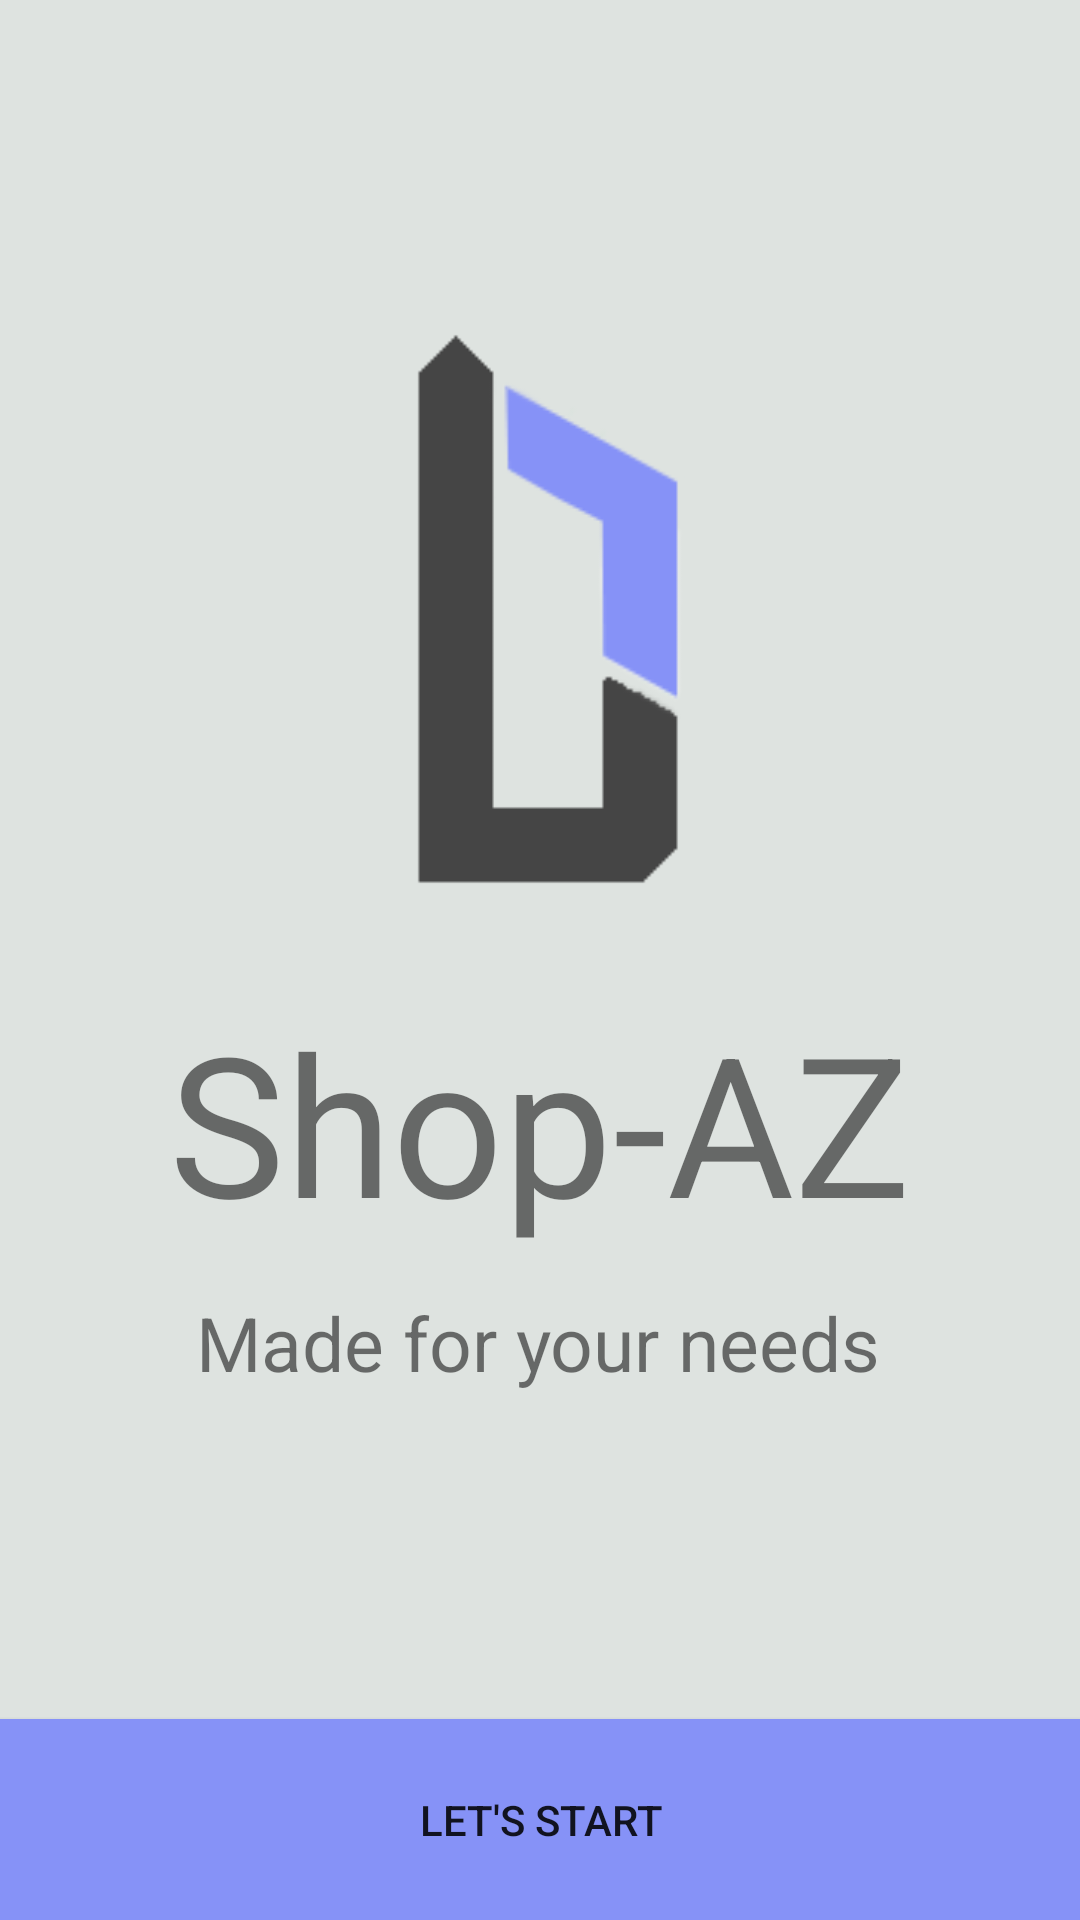

This screen was rendered from an Android layout file. Write that file and the resources it references.
<!-- AndroidManifest.xml: application theme Theme.ShopAZ -->
<!-- res/layout/activity_intro.xml -->
<?xml version="1.0" encoding="utf-8"?>
<androidx.constraintlayout.widget.ConstraintLayout xmlns:android="http://schemas.android.com/apk/res/android"
    xmlns:app="http://schemas.android.com/apk/res-auto"
    xmlns:tools="http://schemas.android.com/tools"
    android:layout_width="match_parent"
    android:layout_height="match_parent"
    tools:context=".IntroPage"
    android:background="#DEE3E0">


    <ImageView
        android:id="@+id/imageView"
        android:layout_width="185dp"
        android:layout_height="190dp"
        android:layout_marginTop="108dp"
        android:src="@drawable/ldlogo1"
        app:layout_constraintEnd_toEndOf="parent"
        app:layout_constraintStart_toStartOf="parent"
        app:layout_constraintTop_toTopOf="parent" />

    <Button
        android:id="@+id/btnConfirm"
        android:layout_width="431dp"
        android:layout_height="67dp"
        android:background="@color/lavender"
        android:text="Let's Start"
        app:layout_constraintBottom_toBottomOf="parent"
        app:layout_constraintEnd_toEndOf="parent"

        app:layout_constraintStart_toStartOf="parent" />

    <TextView
        android:id="@+id/textView"
        android:layout_width="wrap_content"
        android:layout_height="wrap_content"
        android:text="Shop-AZ"
        android:textSize="65dp"
        app:layout_constraintBottom_toTopOf="@+id/btnConfirm"
        app:layout_constraintEnd_toEndOf="parent"
        app:layout_constraintStart_toStartOf="parent"
        app:layout_constraintTop_toBottomOf="@+id/imageView"
        app:layout_constraintVertical_bias="0.173" />

    <TextView
        android:id="@+id/text"
        android:layout_width="wrap_content"
        android:layout_height="wrap_content"
        android:text="Made for your needs"
        android:textSize="25dp"
        app:layout_constraintBottom_toTopOf="@+id/btnConfirm"
        app:layout_constraintEnd_toEndOf="parent"
        app:layout_constraintHorizontal_bias="0.495"
        app:layout_constraintStart_toStartOf="parent"
        app:layout_constraintTop_toBottomOf="@+id/textView"
        app:layout_constraintVertical_bias="0.112" />
</androidx.constraintlayout.widget.ConstraintLayout>
<!-- resources referenced by this layout -->
<resources>
  <color name="lavender">#8692f7</color>
  <!-- drawable ldlogo1: png bitmap (drawable-v24, 4780 bytes) -->
  <style name="Theme.ShopAZ" parent="Theme.AppCompat.DayNight.NoActionBar">
          
          <item name="colorPrimary">@color/purple_500</item>
          <item name="colorPrimaryVariant">@color/purple_700</item>
          <item name="colorOnPrimary">@color/white</item>
          
          <item name="colorSecondary">@color/teal_200</item>
          <item name="colorSecondaryVariant">@color/teal_700</item>
          <item name="colorOnSecondary">@color/black</item>
          
          <item name="android:statusBarColor">?attr/colorPrimaryVariant</item>
          
      </style>
  <color name="purple_500">#FF6200EE</color>
  <color name="purple_700">#FF3700B3</color>
  <color name="white">#FFFFFFFF</color>
  <color name="teal_200">#FF03DAC5</color>
  <color name="teal_700">#FF018786</color>
  <color name="black">#FF000000</color>
</resources>
